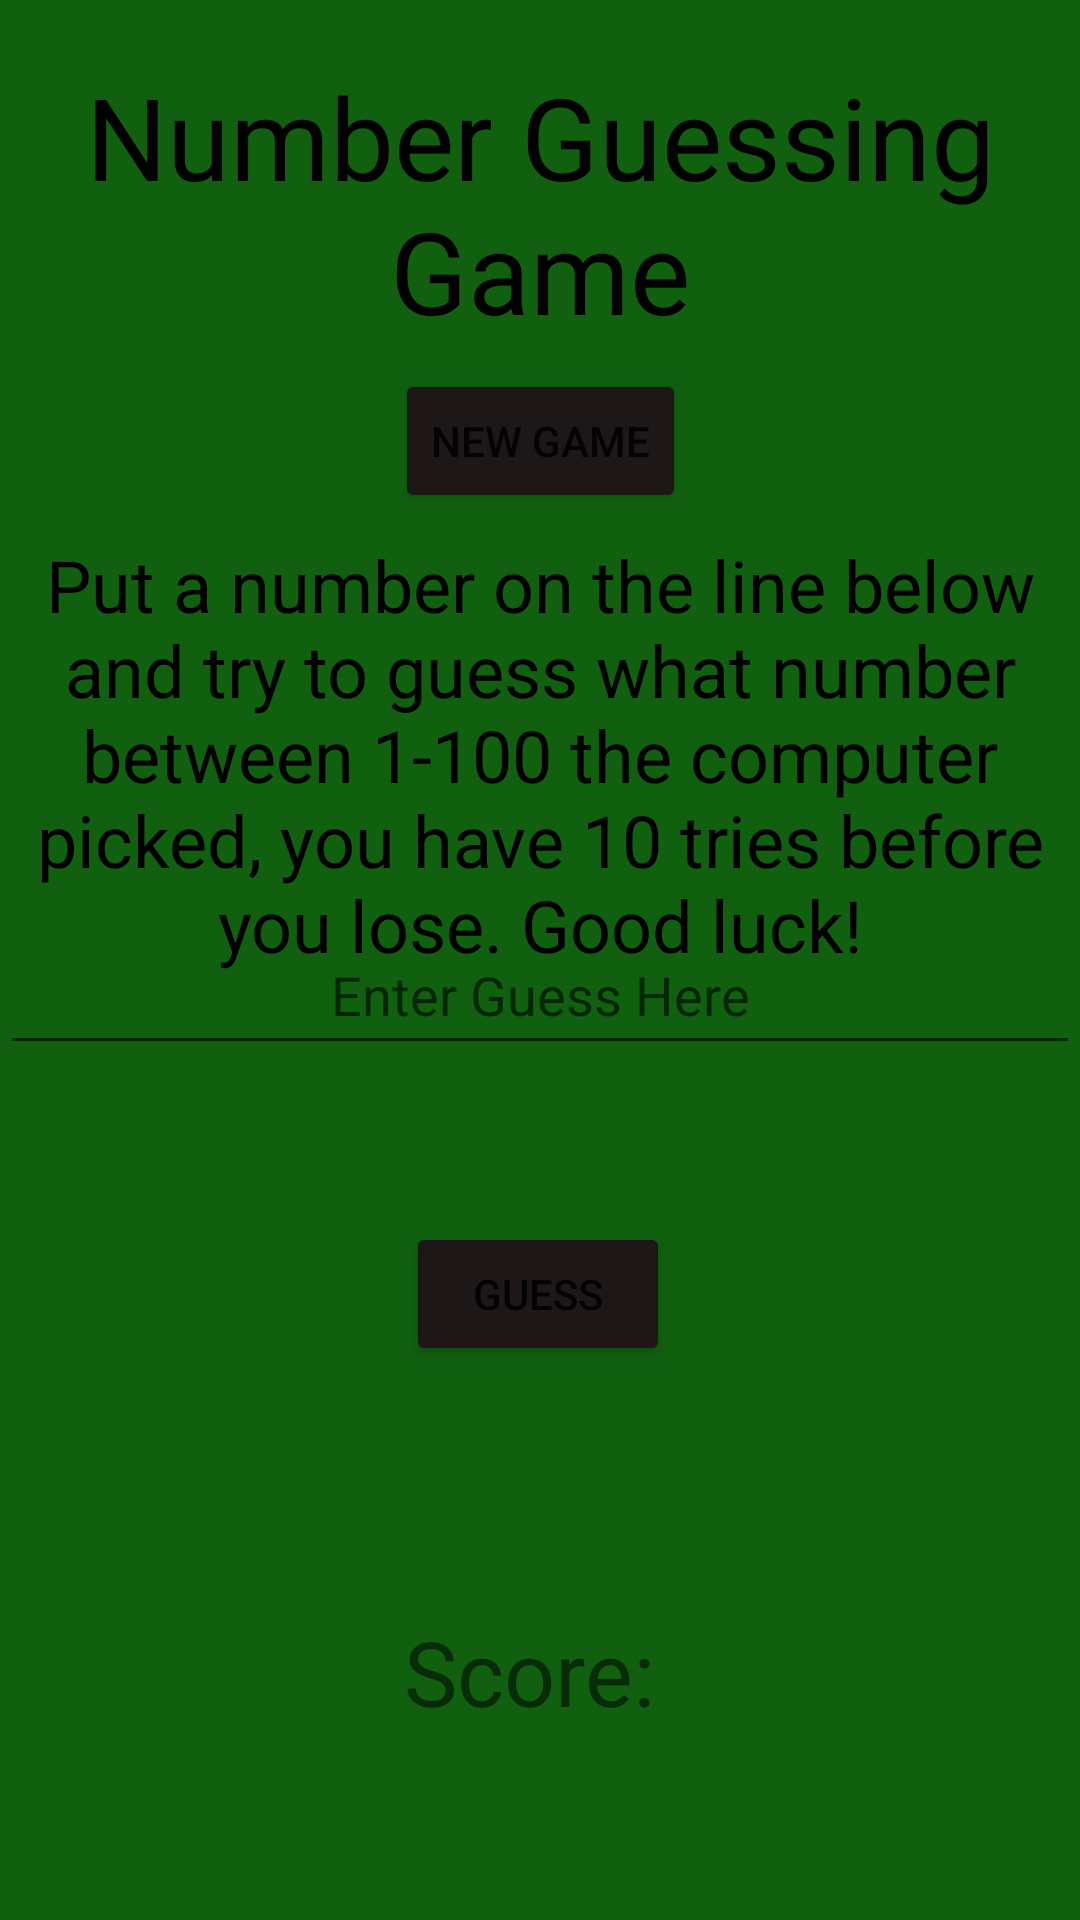

The Android layout XML behind this screen, and the referenced resources:
<!-- AndroidManifest.xml: application theme Theme.ProjectShowcase -->
<!-- res/layout/fragment_number_guessing_game.xml -->
<?xml version="1.0" encoding="utf-8"?>
<androidx.constraintlayout.widget.ConstraintLayout xmlns:android="http://schemas.android.com/apk/res/android"
    xmlns:app="http://schemas.android.com/apk/res-auto"
    xmlns:tools="http://schemas.android.com/tools"
    android:id="@+id/nav_number_guesser"
    android:layout_width="match_parent"
    android:labelFor="@+id/nav_number_guesser"
    android:layout_height="match_parent"
    android:background="#106010"
    tools:context=".ui.NumberGuessingGame.NumberGuessingGame">

    <TextView
        android:id="@+id/textView5"
        android:layout_width="wrap_content"
        android:layout_height="wrap_content"
        android:text="Number Guessing Game"
        android:textAlignment="center"
        android:textColor="#000000"
        android:textSize="38sp"
        app:layout_constraintEnd_toEndOf="parent"
        app:layout_constraintStart_toStartOf="parent"
        app:layout_constraintTop_toBottomOf="@+id/space" />

    <Space
        android:id="@+id/space"
        android:layout_width="10sp"
        android:layout_height="20sp"
        app:layout_constraintEnd_toEndOf="parent"
        app:layout_constraintStart_toStartOf="parent"
        app:layout_constraintTop_toTopOf="parent" />

    <TextView
        android:id="@+id/textView19"
        android:layout_width="350sp"
        android:layout_height="wrap_content"
        android:text="Put a number on the line below and try to guess what number between 1-100 the computer picked, you have 10 tries before you lose. Good luck!"
        android:textAlignment="center"
        android:textColor="#000000"
        android:textSize="24sp"
        app:layout_constraintBottom_toBottomOf="@+id/textView20"
        app:layout_constraintEnd_toEndOf="parent"
        app:layout_constraintStart_toStartOf="parent"
        app:layout_constraintTop_toBottomOf="@+id/textView5" />

    <EditText
        android:id="@+id/editTextNumber"
        android:layout_width="fill_parent"
        android:layout_height="50sp"
        android:textAlignment="center"
        android:hint="Enter Guess Here"
        android:ems="10"
        android:inputType="number"
        app:layout_constraintBottom_toBottomOf="parent"
        app:layout_constraintEnd_toEndOf="parent"
        app:layout_constraintStart_toStartOf="parent"
        app:layout_constraintTop_toTopOf="@+id/textView5" />

    <TextView
        android:id="@+id/textView20"
        android:layout_width="wrap_content"
        android:layout_height="wrap_content"
        android:textAlignment="center"
        app:layout_constraintBottom_toBottomOf="parent"
        app:layout_constraintEnd_toEndOf="parent"
        app:layout_constraintStart_toStartOf="parent"
        app:layout_constraintTop_toBottomOf="@+id/textView5" />

    <Button
        android:id="@+id/button6"
        android:layout_width="wrap_content"
        android:layout_height="wrap_content"
        android:layout_marginTop="20dp"
        android:backgroundTint="#1D1717"
        android:text="Guess"
        app:layout_constraintEnd_toEndOf="parent"
        app:layout_constraintHorizontal_bias="0.498"
        app:layout_constraintStart_toStartOf="parent"
        app:layout_constraintTop_toBottomOf="@+id/textView20" />

    <Button
        android:id="@+id/button7"
        android:layout_width="wrap_content"
        android:layout_height="wrap_content"
        android:backgroundTint="#1D1717"
        android:text="New Game"
        app:layout_constraintBottom_toTopOf="@+id/textView19"
        app:layout_constraintEnd_toEndOf="parent"
        app:layout_constraintStart_toStartOf="parent"
        app:layout_constraintTop_toBottomOf="@+id/textView5" />

    <TextView
        android:id="@+id/textView21"
        android:layout_width="wrap_content"
        android:layout_height="wrap_content"
        app:layout_constraintEnd_toEndOf="parent"
        app:layout_constraintStart_toStartOf="parent"
        app:layout_constraintTop_toBottomOf="@+id/button6" />

    <TextView
        android:id="@+id/textView25"
        android:layout_width="wrap_content"
        android:layout_height="wrap_content"
        android:text="Score: "
        android:textAlignment="center"
        android:textSize="30sp"
        app:layout_constraintBottom_toBottomOf="parent"
        app:layout_constraintEnd_toEndOf="parent"
        app:layout_constraintStart_toStartOf="parent"
        app:layout_constraintTop_toBottomOf="@+id/textView21" />
</androidx.constraintlayout.widget.ConstraintLayout>
<!-- resources referenced by this layout -->
<resources>
  <style name="Theme.ProjectShowcase" parent="Theme.MaterialComponents.DayNight.DarkActionBar">
          
          <item name="colorPrimary">@color/purple_500</item>
          <item name="colorPrimaryVariant">@color/purple_700</item>
          <item name="colorOnPrimary">@color/white</item>
          
          <item name="colorSecondary">@color/teal_200</item>
          <item name="colorSecondaryVariant">@color/teal_700</item>
          <item name="colorOnSecondary">@color/black</item>
          
          <item name="android:statusBarColor">?attr/colorPrimaryVariant</item>
          
      </style>
  <!-- not gathered from this repository: default colours our renderer supplied (Android Studio template values) -->
  <color name="purple_500">#FF6200EE</color>
  <color name="purple_700">#FF3700B3</color>
  <color name="teal_200">#FF03DAC5</color>
  <color name="teal_700">#FF018786</color>
  <color name="black">#FF000000</color>
  <color name="white">#FFFFFFFF</color>
</resources>
